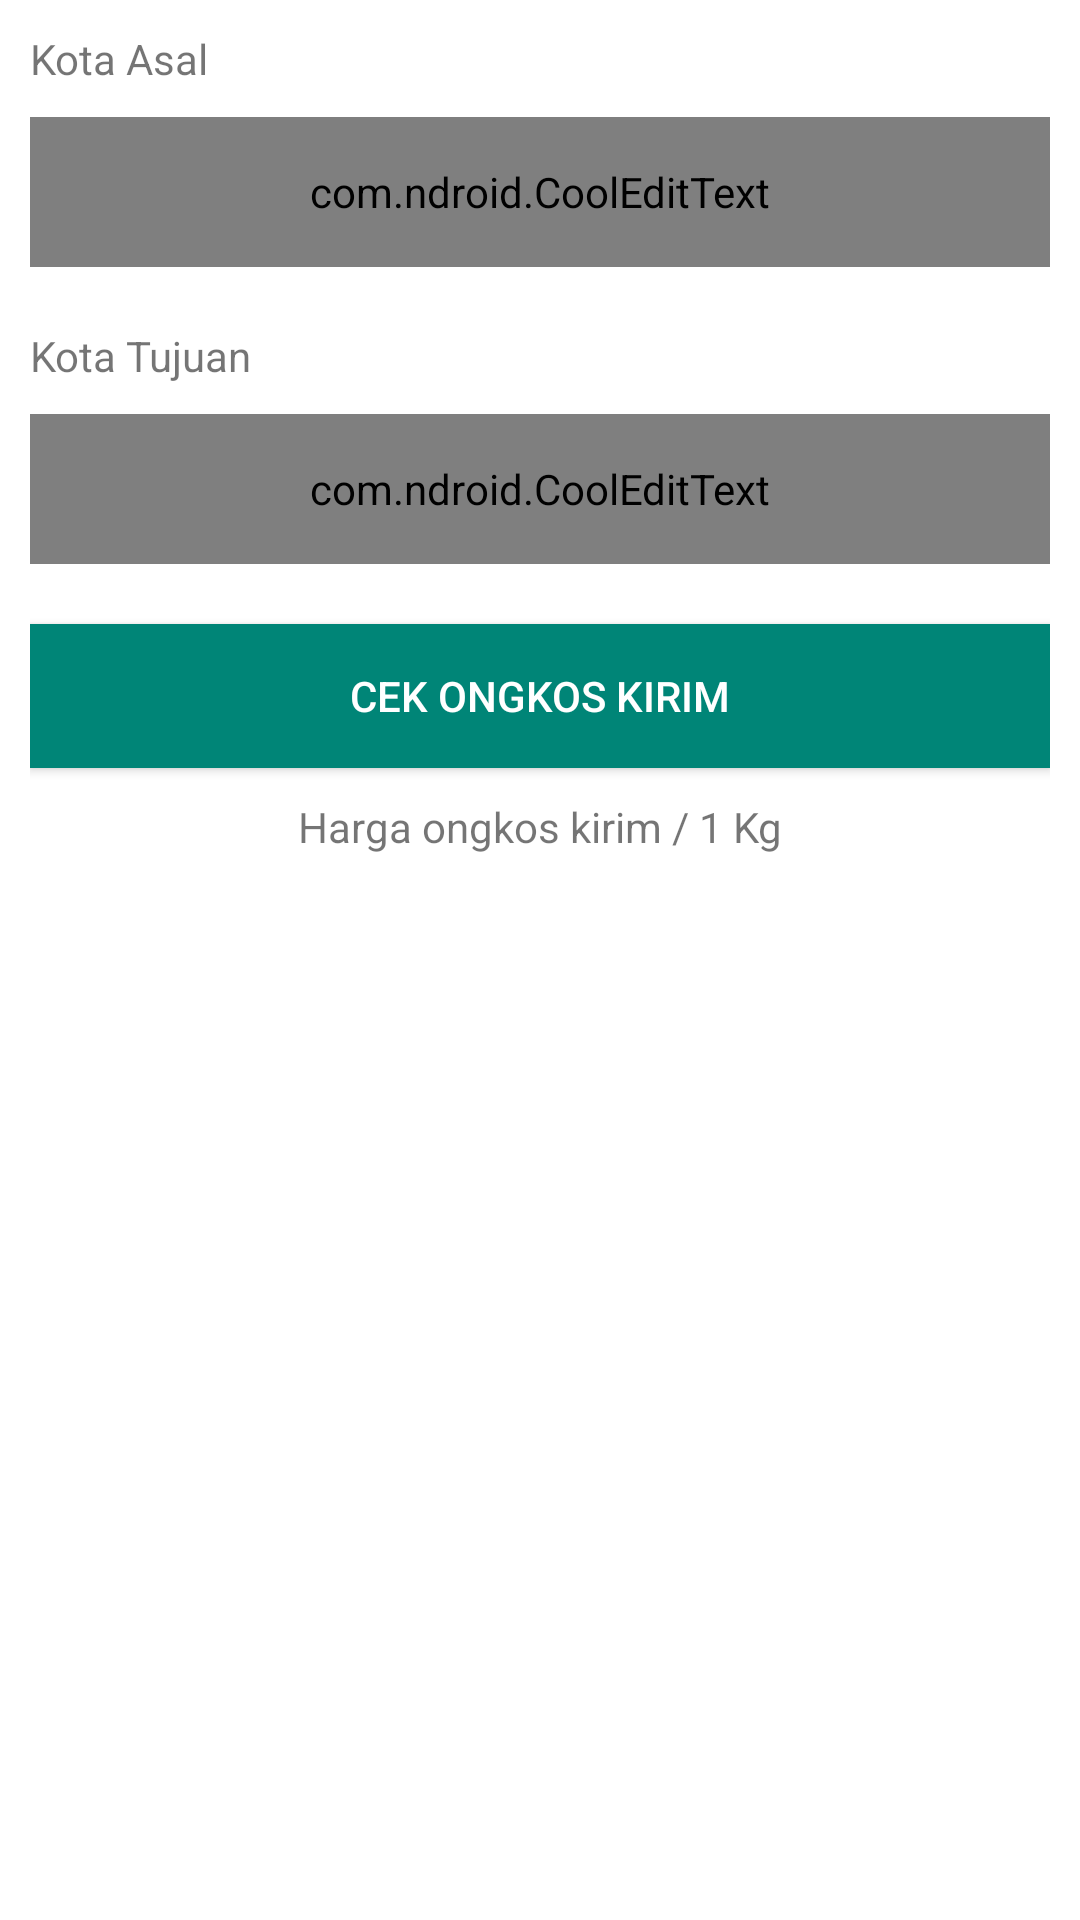

Layout XML and referenced resources for this Android screen:
<!-- AndroidManifest.xml: application theme AppTheme -->
<!-- res/layout/activity_main.xml -->
<?xml version="1.0" encoding="utf-8"?>
<androidx.core.widget.NestedScrollView xmlns:android="http://schemas.android.com/apk/res/android"
    xmlns:app="http://schemas.android.com/apk/res-auto"
    xmlns:tools="http://schemas.android.com/tools"
    android:layout_width="match_parent"
    android:layout_height="match_parent"
    android:paddingStart="10dp"
    android:paddingEnd="10dp"
    android:paddingTop="10dp"
    android:background="@color/white"
    tools:context=".ui.home.MainActivity">
    <LinearLayout
        android:layout_width="match_parent"
        android:layout_height="wrap_content"
        android:orientation="vertical">
        <TextView
            android:layout_width="match_parent"
            android:layout_height="wrap_content"
            android:text="Kota Asal"
            android:layout_marginBottom="10dp"
            android:textSize="14sp"/>
        <com.ndroid.CoolEditText
            android:id="@+id/etSource"
            style="@style/coolEditText"
            android:hint="Kota Asal"
            android:focusable="false"
            android:inputType="textEmailAddress"
            />
        <TextView
            android:layout_width="match_parent"
            android:layout_height="wrap_content"
            android:text="Kota Tujuan"
            android:layout_marginBottom="10dp"
            android:layout_marginTop="20dp"
            android:textSize="14sp"/>
        <com.ndroid.CoolEditText
            android:id="@+id/etDestination"
            style="@style/coolEditText"
            android:hint="Kota Tujuan"
            android:focusable="false"
            android:inputType="textEmailAddress"
            />
        <Button
            android:id="@+id/btnSubmit"
            android:layout_width="match_parent"
            android:layout_height="wrap_content"
            android:background="@color/colorPrimary"
            android:layout_marginTop="20dp"
            android:text="Cek Ongkos Kirim"
            android:textColor="@color/white"/>
        <TextView
            android:layout_width="match_parent"
            android:layout_height="wrap_content"
            android:text="Harga ongkos kirim / 1 Kg"
            android:textAlignment="center"
            android:layout_marginTop="10dp"/>
        <LinearLayout
            android:id="@+id/llMain"
            android:layout_width="match_parent"
            android:layout_height="wrap_content"
            android:orientation="vertical"
            android:visibility="gone">
            <ProgressBar
                android:id="@+id/pbMain"
                style="?android:attr/progressBarStyleHorizontal"
                android:layout_width="match_parent"
                android:layout_height="wrap_content"
                android:layout_marginTop="10dp"
                android:progress="100"
                android:max="100"/>
            <TextView
                android:layout_width="match_parent"
                android:layout_height="wrap_content"
                android:text="Mengambil Informasi Expedisi..."
                android:textAlignment="center"/>
        </LinearLayout>
        <androidx.recyclerview.widget.RecyclerView
            android:id="@+id/rvMain"
            android:layout_marginTop="10dp"
            android:layout_width="match_parent"
            android:layout_height="wrap_content"
            android:nestedScrollingEnabled="true"/>
    </LinearLayout>
</androidx.core.widget.NestedScrollView>
<!-- resources referenced by this layout -->
<resources>
  <color name="colorPrimary">#008577</color>
  <color name="white">#ffffff</color>
  <style name="coolEditText" parent="Base.Widget.AppCompat.EditText">
          <item name="android:layout_width">match_parent</item>
          <item name="android:layout_height">50dp</item>
          <item name="android:padding">5dp</item>
          <item name="android:background">@color/white</item>
          <item name="android:textColor">@color/font</item>
          <item name="android:textColorHint">@color/hint</item>
          <item name="android:textSize">14sp</item>
          <item name="border_color">@color/black</item>
          <item name="border_radius">10</item>
          <item name="border_stroke">1</item>
      </style>
  <style name="AppTheme" parent="Theme.AppCompat.Light.DarkActionBar">
          
          <item name="colorPrimary">@color/colorPrimary</item>
          <item name="colorPrimaryDark">@color/colorPrimaryDark</item>
          <item name="colorAccent">@color/colorAccent</item>
      </style>
  <color name="font">#212121</color>
  <color name="hint">#9E9E9E</color>
  <color name="black">#000000</color>
  <color name="colorPrimaryDark">#00574B</color>
  <color name="colorAccent">#D81B60</color>
</resources>
